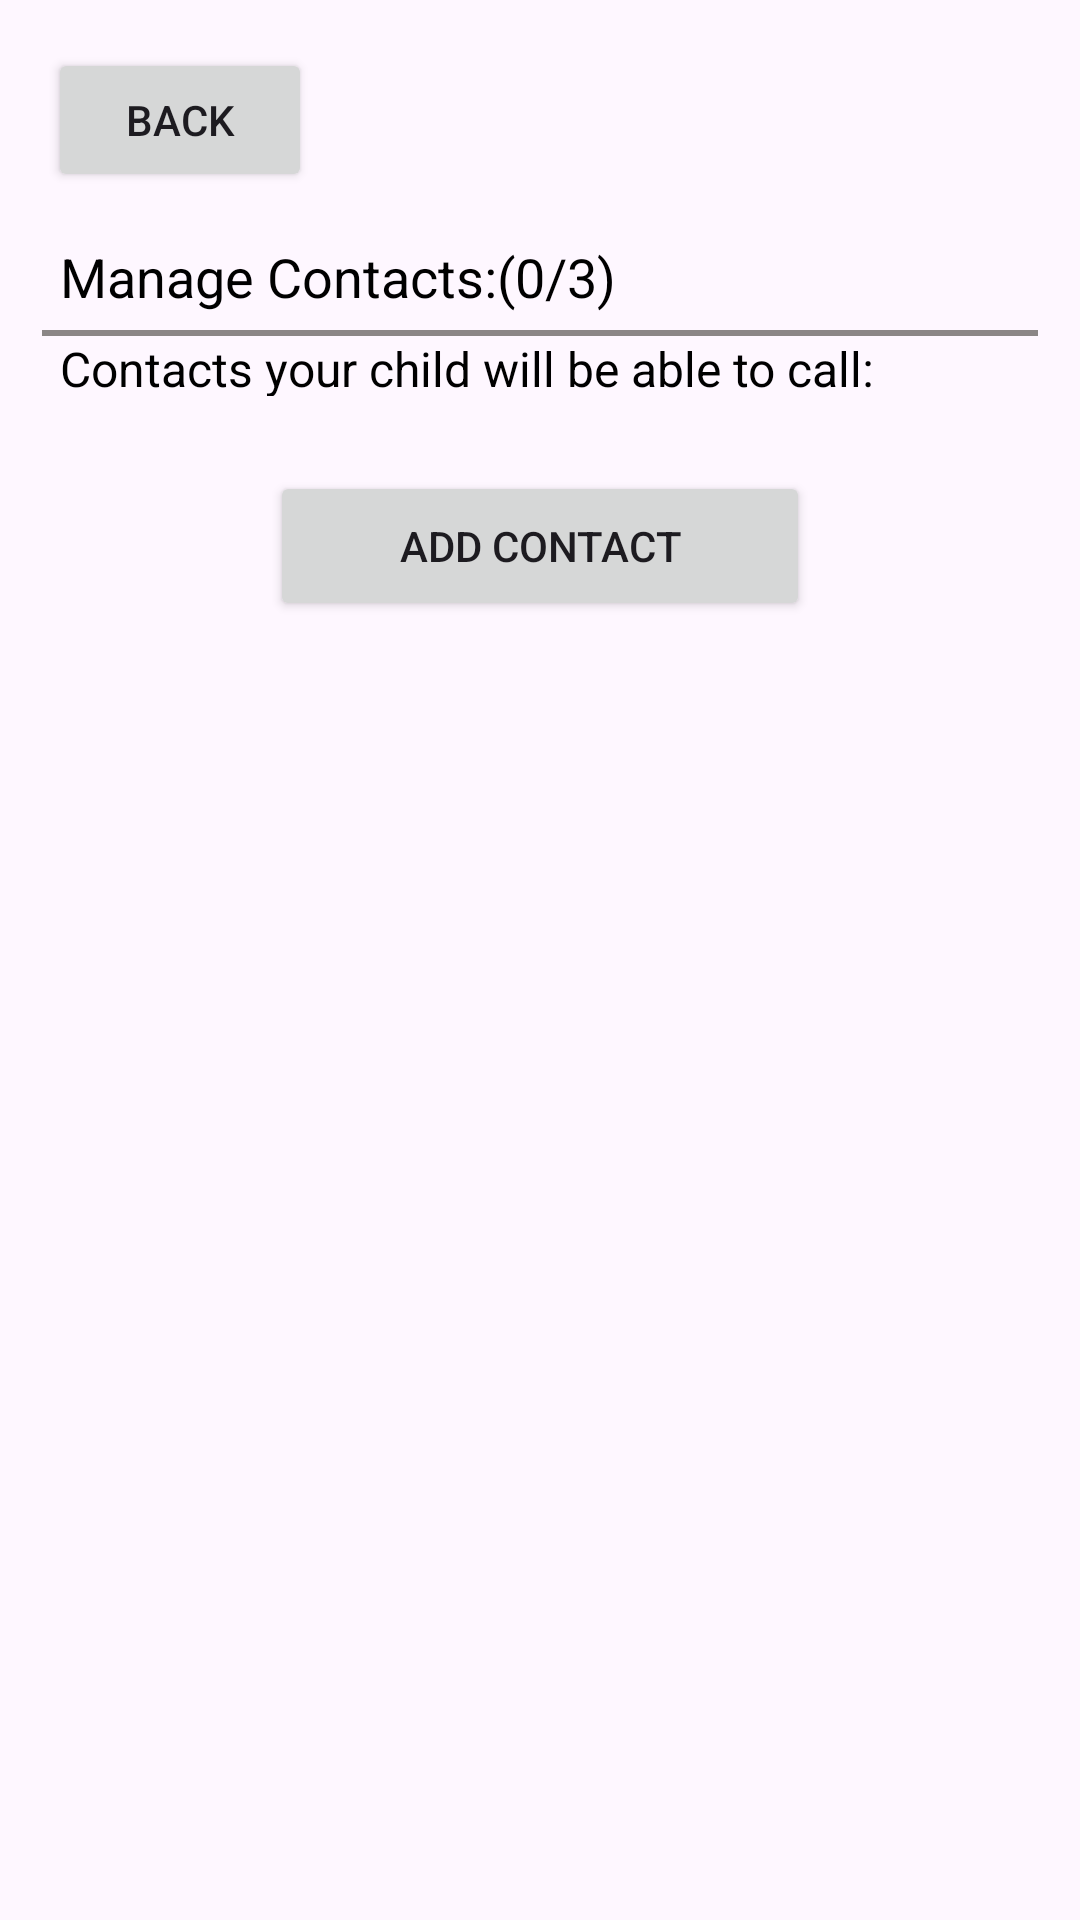

Here is an Android app screen rendered from its layout file. Give the layout XML and the strings, colors and styles it references.
<!-- AndroidManifest.xml: application theme Base.Theme.Ui_kids -->
<!-- res/layout/activity_default.xml -->
<?xml version="1.0" encoding="utf-8"?>
<LinearLayout xmlns:android="http://schemas.android.com/apk/res/android"
    android:orientation="vertical"
    android:layout_width="match_parent"
    android:layout_height="match_parent">


    <Button
        android:id="@+id/back_button"
        android:layout_width="wrap_content"
        android:layout_height="wrap_content"
        android:text="Back"
        android:layout_margin="16dp"/>

    <LinearLayout
        android:layout_width="match_parent"
        android:layout_height="wrap_content"
        android:orientation="vertical">

        <TextView
            android:layout_width="match_parent"
            android:layout_height="30dp"
            android:textSize="18sp"
            android:textColor="@color/black"
            android:layout_marginLeft="20dp"
            android:id="@+id/manage_contacts"
            android:text="Manage Contacts:(0/3)"/>

        <View
            android:layout_width="match_parent"
            android:layout_height="2dp"
            android:layout_marginRight="14dp"
            android:layout_marginLeft="14dp"
            android:background="#8b8686"/>

        <TextView
            android:layout_width="match_parent"
            android:layout_height="20dp"
            android:textSize="16sp"
            android:textColor="@color/black"
            android:layout_marginLeft="20dp"
            android:text="Contacts your child will be able to call:"/>
    </LinearLayout>

    <LinearLayout
        android:layout_width="match_parent"
        android:layout_height="420dp"
        android:layout_weight="1"
        android:orientation="vertical">

        <ScrollView
            android:id="@+id/ScrollView01"
            android:layout_width="match_parent"
            android:layout_height="wrap_content">

            <TableLayout
                android:id="@+id/contact_list"
                android:layout_width="match_parent"
                android:layout_height="100dp"
                android:stretchColumns="0">
            </TableLayout>
        </ScrollView>

        <LinearLayout
            android:layout_width="match_parent"
            android:layout_height="100dp"
            android:gravity="center_horizontal|center_vertical"
            android:weightSum="2">

            <Button
                android:id="@+id/add_contact"
                android:layout_width="0dp"
                android:layout_height="50dp"
                android:layout_weight="1"
                android:text="Add contact"/>
        </LinearLayout>
    </LinearLayout>
</LinearLayout>
<!-- resources referenced by this layout -->
<resources>
  <color name="black">#FF000000</color>
  <style name="Base.Theme.Ui_kids" parent="Theme.Material3.DayNight.NoActionBar">
          
          
      </style>
</resources>
